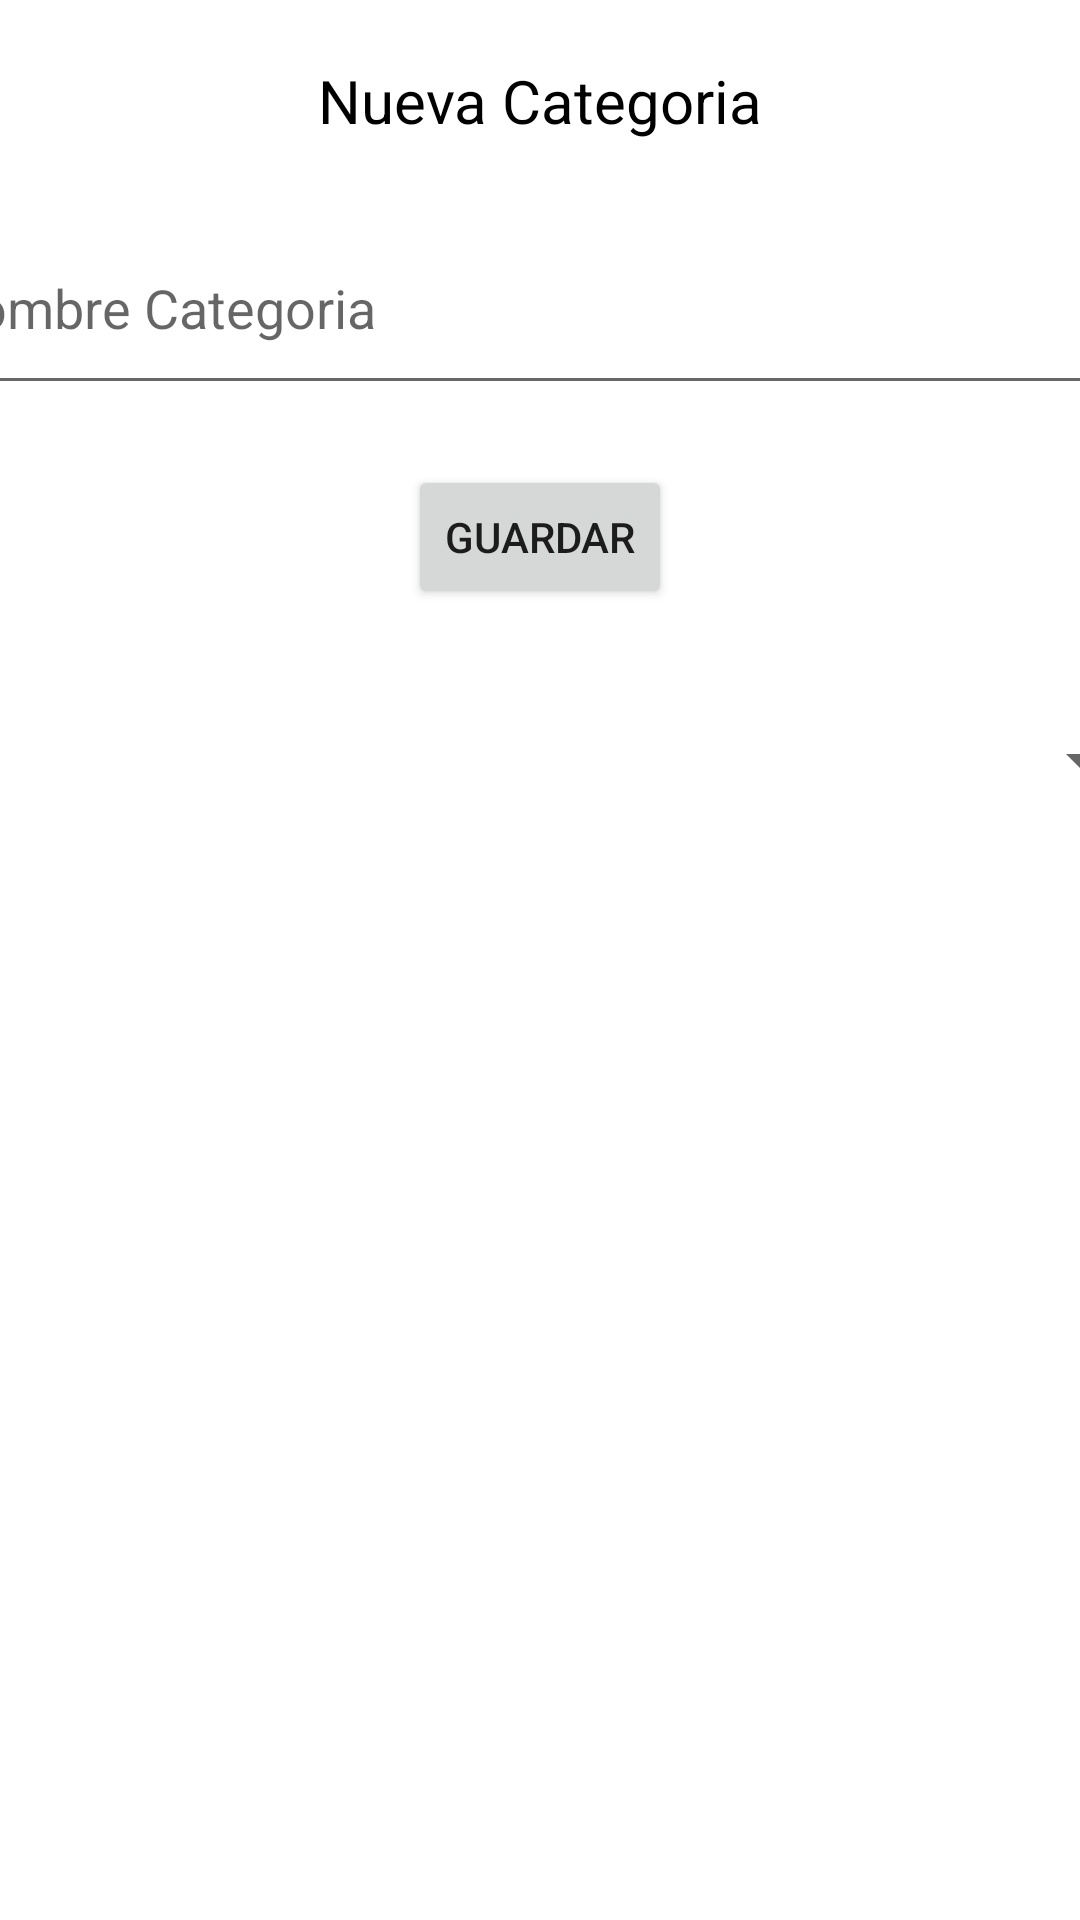

Write the Android layout XML for this screen, with the resource values it uses.
<!-- AndroidManifest.xml: application theme Theme.Sqlitetrabajo -->
<!-- res/layout/activity_form_categoria.xml -->
<?xml version="1.0" encoding="utf-8"?>
<androidx.constraintlayout.widget.ConstraintLayout xmlns:android="http://schemas.android.com/apk/res/android"
    xmlns:app="http://schemas.android.com/apk/res-auto"
    xmlns:tools="http://schemas.android.com/tools"
    android:layout_width="match_parent"
    android:layout_height="match_parent"
    tools:context="com.morgan.sqlite_trabajo.FormCategoria">

    <TextView
        android:id="@+id/textView"
        android:layout_width="wrap_content"
        android:layout_height="wrap_content"
        android:layout_marginTop="20dp"
        android:text="@string/formulario"
        android:textColor="@color/black"
        android:textSize="20sp"
        app:layout_constraintEnd_toEndOf="parent"
        app:layout_constraintHorizontal_bias="0.5"
        app:layout_constraintStart_toStartOf="parent"
        app:layout_constraintTop_toTopOf="parent" />

    <EditText
        android:id="@+id/eTextNombreCat"
        android:layout_width="411dp"
        android:layout_height="68dp"
        android:layout_marginTop="20dp"
        android:ems="10"
        android:hint="@string/nombre_categoria"
        android:inputType="textPersonName"
        app:layout_constraintEnd_toEndOf="parent"
        app:layout_constraintHorizontal_bias="0.5"
        app:layout_constraintStart_toStartOf="parent"
        app:layout_constraintTop_toBottomOf="@+id/textView" />

    <Button
        android:id="@+id/btnCategoria"
        android:layout_width="wrap_content"
        android:layout_height="wrap_content"
        android:layout_marginTop="20dp"
        android:text="@string/guardar"
        app:layout_constraintEnd_toEndOf="parent"
        app:layout_constraintHorizontal_bias="0.5"
        app:layout_constraintStart_toStartOf="parent"
        app:layout_constraintTop_toBottomOf="@+id/eTextNombreCat" />

    <Spinner
        android:id="@+id/spCategorias"
        android:layout_width="408dp"
        android:layout_height="61dp"
        android:layout_marginTop="20dp"
        app:layout_constraintEnd_toEndOf="parent"
        app:layout_constraintHorizontal_bias="0.5"
        app:layout_constraintStart_toStartOf="parent"
        app:layout_constraintTop_toBottomOf="@+id/btnCategoria"
        tools:ignore="SpeakableTextPresentCheck" />
</androidx.constraintlayout.widget.ConstraintLayout>
<!-- resources referenced by this layout -->
<resources>
  <string name="formulario">Nueva Categoria</string>
  <string name="guardar">Guardar</string>
  <string name="nombre_categoria">Nombre Categoria</string>
  <style name="Theme.Sqlitetrabajo" parent="Theme.MaterialComponents.DayNight.DarkActionBar">
          
          <item name="colorPrimary">@color/purple_500</item>
          <item name="colorPrimaryVariant">@color/purple_700</item>
          <item name="colorOnPrimary">@color/white</item>
          
          <item name="colorSecondary">@color/teal_200</item>
          <item name="colorSecondaryVariant">@color/teal_700</item>
          <item name="colorOnSecondary">@color/black</item>
          
          <item name="android:statusBarColor" tools:targetApi="l">?attr/colorPrimaryVariant</item>
          
      </style>
  <!-- not gathered from this repository: default colours our renderer supplied (Android Studio template values) -->
  <color name="purple_500">#FF6200EE</color>
  <color name="purple_700">#FF3700B3</color>
  <color name="teal_200">#FF03DAC5</color>
  <color name="teal_700">#FF018786</color>
  <color name="black">#FF000000</color>
  <color name="white">#FFFFFFFF</color>
</resources>
